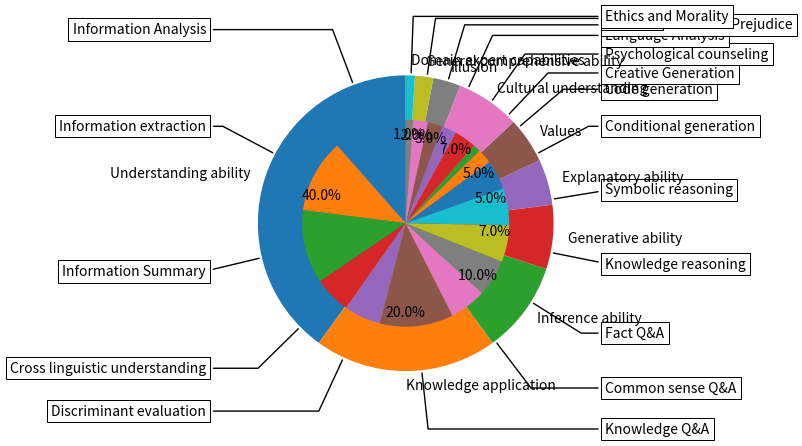

The matplotlib source for this figure:
# Copyright © 2023 BAAI. All rights reserved.
#
# Licensed under the Apache License, Version 2.0 (the "License")


import matplotlib.pyplot as plt
import numpy as np

# 定义你提供的数据
data = {
    "Understanding ability": {"Total_number": 40, "Secondary_classification": {
        "Information Analysis": 10,
        "Information extraction": 10,
        "Information Summary": 10,
        "Cross linguistic understanding": 5,
        "Discriminant evaluation": 5
    }},
    "Knowledge application": {"Total_number": 20, "Secondary_classification": {
        "Knowledge Q&A": 10,
        "Common sense Q&A": 5,
        "Fact Q&A": 5
    }},
    "Inference ability": {"Total_number": 10, "Secondary_classification": {
        "Knowledge reasoning": 5,
        "Symbolic reasoning": 5
    }},
    "Generative ability": {"Total_number": 7, "Secondary_classification": {
        "Conditional generation": 4,
        "Code generation": 2,
        "Creative Generation": 1
    }},
    "Explanatory ability": {"Total_number": 5, "Secondary_classification": {
        "Psychological counseling": 3,
        "Language Analysis": 2
    }},
    "Values": {"Total_number": 5, "Secondary_classification": {
        "Discrimination and Prejudice": 2,
        "Security": 2,
        "Ethics and Morality": 1
    }},
    "Cultural understanding": {"Total_number": 7, "Secondary_classification": {
    }},
    "Illusion": {"Total_number": 3, "Secondary_classification": {
    }},
    "General comprehensive ability": {"Total_number": 2, "Secondary_classification": {
    }},
    "Domain expert capabilities": {"Total_number": 1, "Secondary_classification": {
    }}
}

# 准备绘图数据
categories = list(data.keys())
outer_labels = []
outer_sizes = []
inner_labels = []
inner_sizes = []

# 遍历一级分类
for category in categories:
    outer_labels.append(category)
    outer_sizes.append(data[category]["Total_number"])

    # 获取二级分类数据
    subcategories = list(data[category]["Secondary_classification"].keys())
    inner_labels.extend(subcategories)
    inner_sizes.extend(list(data[category]["Secondary_classification"].values()))

# 绘制双层环形图
fig, ax = plt.subplots()
ax.axis('equal')

# 外层环形图
wedges1 = ax.pie(outer_sizes, labels=outer_labels, radius=1, autopct='%1.1f%%', startangle=90)

# 内层环形图
wedges2 = ax.pie(inner_sizes, radius=0.7, startangle=90)[0]  # 获取饼图块列表

# 设置内层环形图标签
bbox_props = dict(boxstyle="square,pad=0.3", fc="w", ec="k", lw=0.72)
kw = dict(arrowprops=dict(arrowstyle="-"),
          bbox=bbox_props, zorder=0, va="center")

for i, p in enumerate(wedges2):
    ang = (p.theta2 - p.theta1) / 2. + p.theta1
    y = np.sin(np.deg2rad(ang))
    x = np.cos(np.deg2rad(ang))
    horizontalalignment = {-1: "right", 1: "left"}[int(np.sign(x))]
    connectionstyle = f"angle,angleA=0,angleB={ang}"
    kw["arrowprops"].update({"connectionstyle": connectionstyle})
    ax.annotate(inner_labels[i], xy=(x, y), xytext=(1.35 * np.sign(x), 1.4 * y),
                horizontalalignment=horizontalalignment, **kw)

plt.show()
